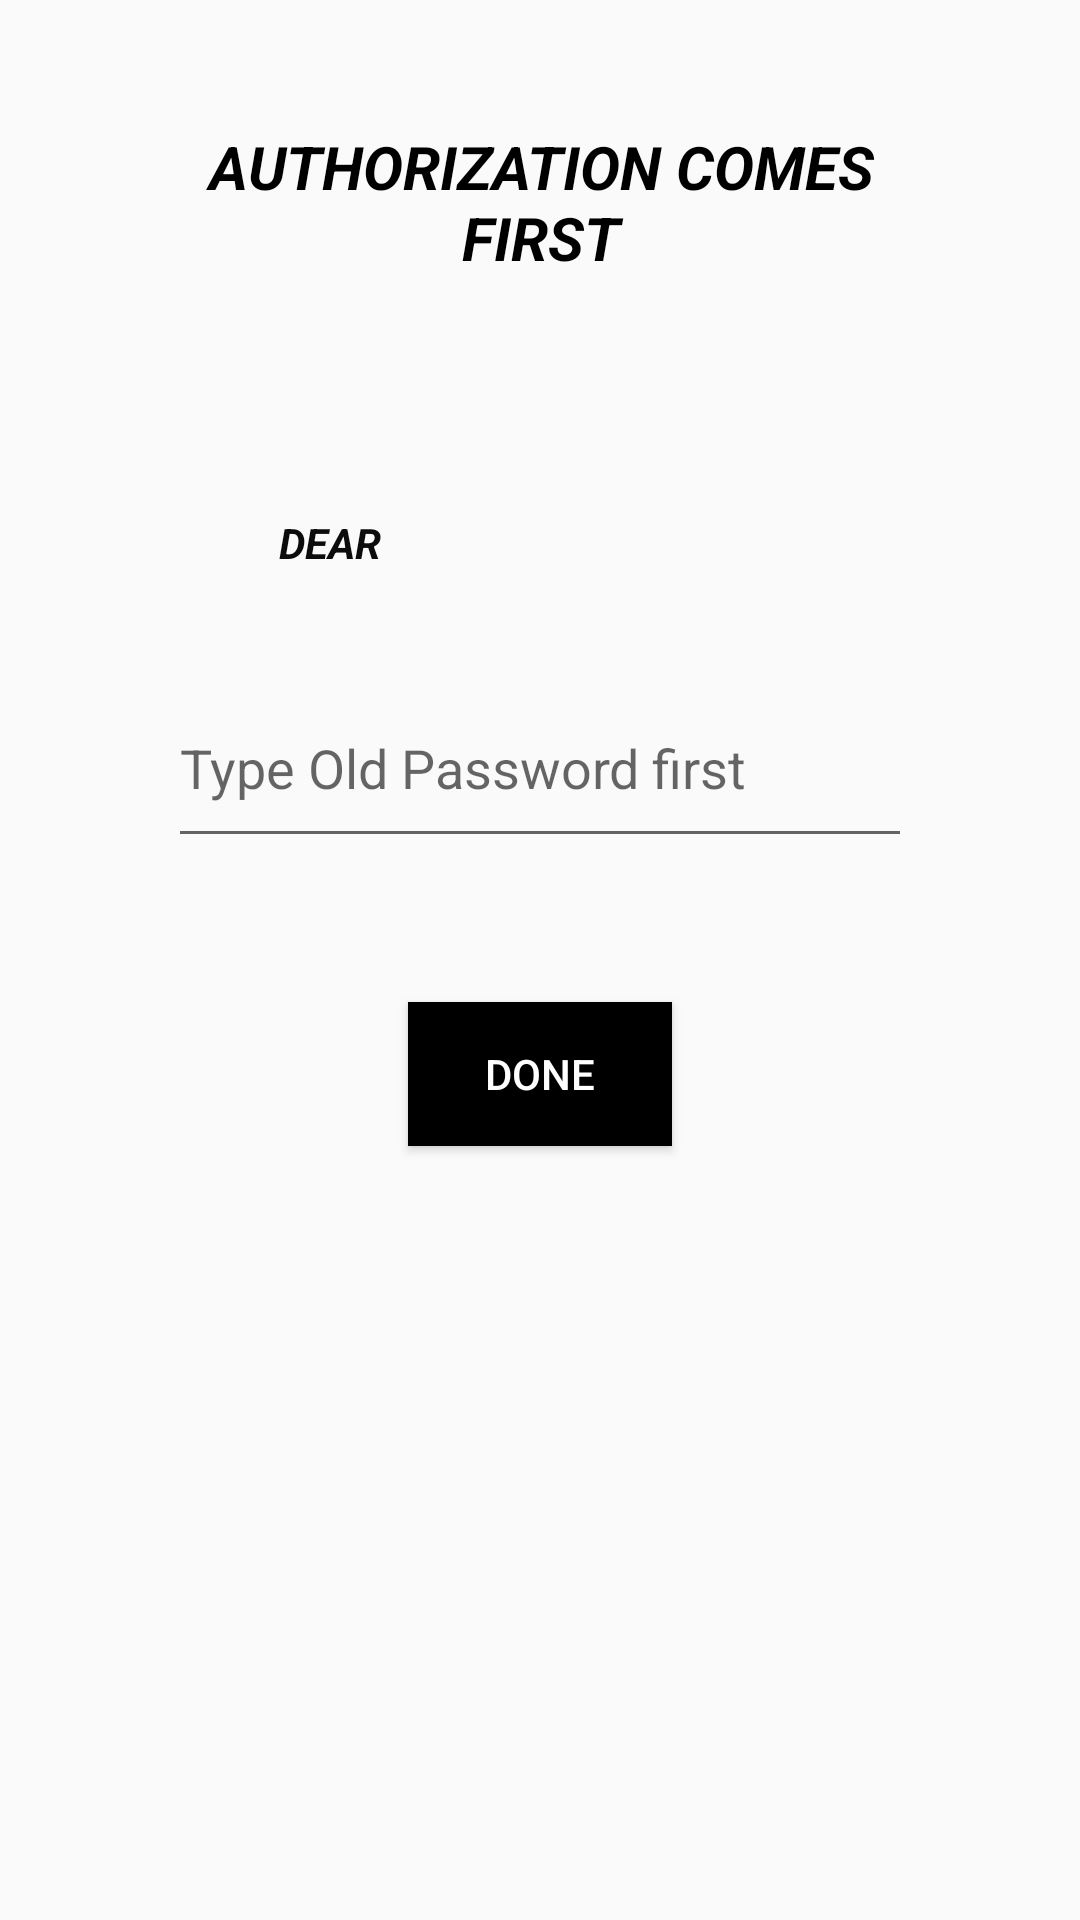

This screen was rendered from an Android layout file. Write that file and the resources it references.
<!-- AndroidManifest.xml: application theme AppTheme -->
<!-- res/layout/activity_confermation.xml -->
<?xml version="1.0" encoding="utf-8"?>
<android.support.constraint.ConstraintLayout xmlns:android="http://schemas.android.com/apk/res/android"
    xmlns:app="http://schemas.android.com/apk/res-auto"
    xmlns:tools="http://schemas.android.com/tools"
    android:layout_width="match_parent"
    android:layout_height="match_parent"
    tools:context=".Confermation">

    <TextView
        android:id="@+id/textView5"
        android:layout_width="164dp"
        android:layout_height="60dp"
        android:layout_marginEnd="8dp"
        android:layout_marginLeft="8dp"
        android:layout_marginRight="8dp"
        android:layout_marginStart="8dp"
        android:layout_marginTop="56dp"
        android:gravity="center_vertical"
        android:text=""
        android:textSize="18sp"
        android:textColor="@android:color/black"
        android:textStyle="bold|italic"
        app:layout_constraintEnd_toEndOf="parent"
        app:layout_constraintHorizontal_bias="0.705"
        app:layout_constraintStart_toStartOf="parent"
        app:layout_constraintTop_toBottomOf="@+id/textView6" />

    <EditText
        android:id="@+id/editText7"
        android:layout_width="248dp"
        android:layout_height="63dp"
        android:layout_marginEnd="8dp"
        android:layout_marginLeft="8dp"
        android:layout_marginRight="8dp"
        android:layout_marginStart="8dp"
        android:layout_marginTop="12dp"
        android:ems="10"
        android:hint="Type Old Password first"
        android:inputType="textPassword"
        android:textColor="@android:color/black"
        app:layout_constraintEnd_toEndOf="parent"
        app:layout_constraintStart_toStartOf="parent"
        app:layout_constraintTop_toBottomOf="@+id/textView5" />

    <TextView
        android:id="@+id/textView6"
        android:layout_width="244dp"
        android:layout_height="55dp"
        android:layout_marginEnd="8dp"
        android:layout_marginLeft="8dp"
        android:layout_marginRight="8dp"
        android:layout_marginStart="8dp"
        android:layout_marginTop="40dp"
        android:gravity="center_horizontal|center"
        android:text="AUTHORIZATION COMES FIRST"
        android:textColor="@android:color/black"
        android:textStyle="bold|italic"
        android:textSize="20sp"
        app:layout_constraintEnd_toEndOf="parent"
        app:layout_constraintHorizontal_bias="0.502"
        app:layout_constraintStart_toStartOf="parent"
        app:layout_constraintTop_toTopOf="parent" />

    <Button
        android:id="@+id/donebtn"
        android:layout_width="wrap_content"
        android:layout_height="wrap_content"
        android:layout_marginEnd="8dp"
        android:layout_marginLeft="8dp"
        android:layout_marginRight="8dp"
        android:layout_marginStart="8dp"
        android:layout_marginTop="48dp"
        android:background="@android:color/black"
        android:text="Done"
        android:textColor="@android:color/background_light"
        app:layout_constraintEnd_toEndOf="parent"
        app:layout_constraintStart_toStartOf="parent"
        app:layout_constraintTop_toBottomOf="@+id/editText7" />

    <TextView
        android:id="@+id/textView7"
        android:layout_width="121dp"
        android:layout_height="60dp"
        android:layout_marginEnd="8dp"
        android:layout_marginLeft="8dp"
        android:layout_marginRight="8dp"
        android:layout_marginStart="8dp"
        android:layout_marginTop="56dp"
        android:gravity="center|end"
        android:text="DEAR"
        android:textColor="@color/colorPrimaryDark"
        android:textStyle="bold|italic"
        app:layout_constraintEnd_toStartOf="@+id/textView5"
        app:layout_constraintHorizontal_bias="1.0"
        app:layout_constraintStart_toStartOf="parent"
        app:layout_constraintTop_toBottomOf="@+id/textView6" />
</android.support.constraint.ConstraintLayout>
<!-- resources referenced by this layout -->
<resources>
  <color name="colorPrimaryDark">#0c0c0c</color>
  <style name="AppTheme" parent="Theme.AppCompat.Light.DarkActionBar">
          
          <item name="colorPrimary">@color/colorPrimary</item>
          <item name="colorPrimaryDark">@color/colorPrimaryDark</item>
          <item name="colorAccent">@color/colorAccent</item>
      </style>
  <color name="colorPrimary">#2e9dc6</color>
  <color name="colorAccent">#0c0c0c</color>
</resources>
